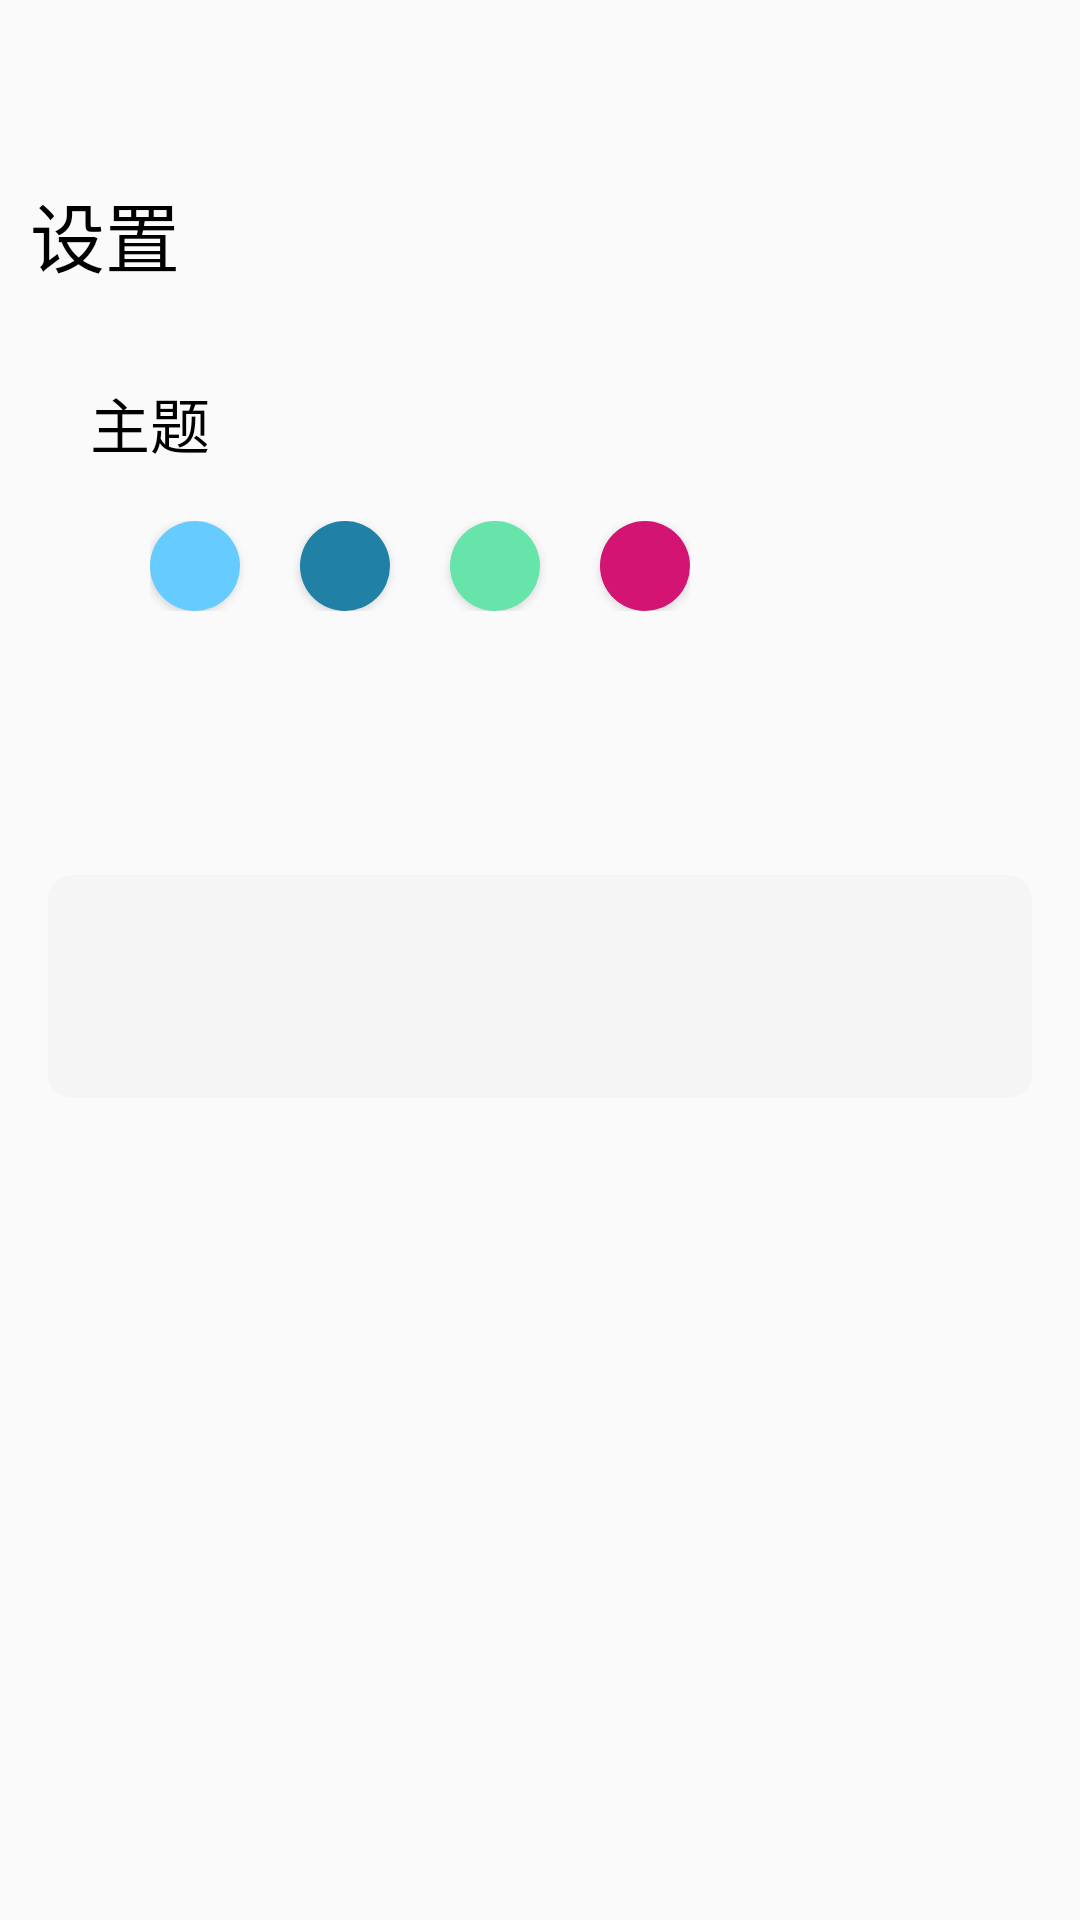

Android layout source for this screen:
<!-- AndroidManifest.xml: application theme Theme.Muse -->
<!-- res/layout/setting_layout.xml -->
<?xml version="1.0" encoding="utf-8"?>

<LinearLayout
    xmlns:android="http://schemas.android.com/apk/res/android"
    xmlns:app="http://schemas.android.com/apk/res-auto"
    xmlns:tools="http://schemas.android.com/tools"
    android:layout_width="match_parent"
    android:layout_height="match_parent"
    tools:context=".MainActivity"
    android:orientation="vertical">
    <LinearLayout
        android:layout_width="match_parent"
        android:layout_height="wrap_content"
        android:orientation="horizontal">
        <TextView
            android:layout_width="0dp"
            android:layout_height="wrap_content"
            android:layout_weight="1"
            android:gravity="start"
            android:layout_marginTop="50dp"
            android:text="@string/settings_header"
            android:padding="10dp"
            android:textColor="@color/black"
            android:textSize="25sp"/>
    </LinearLayout>

    <androidx.constraintlayout.widget.ConstraintLayout
        android:layout_width="match_parent"
        android:layout_height="wrap_content"
        android:layout_marginTop="10dp"
        android:layout_marginStart="20dp"
        android:layout_marginBottom="20dp"
        android:orientation="vertical">

        <TextView
            android:id="@+id/menu1"
            android:layout_width="match_parent"
            android:layout_height="0dp"
            android:layout_weight="1"
            android:gravity="start"
            android:text="@string/theme"
            android:textSize="20sp"
            android:textColor="@color/black"
            android:padding="10dp"
            app:layout_constraintTop_toTopOf="parent"
            app:layout_constraintStart_toStartOf="parent"/>

        <androidx.constraintlayout.widget.ConstraintLayout
            android:layout_width="wrap_content"
            android:layout_height="wrap_content"
            android:layout_marginTop="8dp"
            android:orientation="horizontal"
            app:layout_constraintStart_toStartOf="parent"
            android:layout_marginStart="30dp"
            app:layout_constraintTop_toBottomOf="@id/menu1">

            <Button
                android:id="@+id/btn_theme1"
                android:layout_width="30dp"
                android:layout_height="30dp"
                android:layout_weight="1"
                android:background="@drawable/btn_theme_1"
                android:gravity="center"
                app:layout_constraintStart_toStartOf="parent"
                app:layout_constraintTop_toTopOf="parent" />

            <Button
                android:id="@+id/btn_theme2"
                android:layout_width="30dp"
                android:layout_height="30dp"
                android:layout_marginStart="20dp"
                android:layout_weight="1"
                android:background="@drawable/btn_theme_2"
                android:gravity="center"
                app:layout_constraintStart_toEndOf="@id/btn_theme1"
                app:layout_constraintTop_toTopOf="parent"
                app:layout_constraintEnd_toStartOf="@id/btn_theme3"/>

            <Button
                android:id="@+id/btn_theme3"
                android:layout_width="30dp"
                android:layout_height="30dp"
                android:layout_marginStart="20dp"
                android:layout_weight="1"
                android:background="@drawable/btn_theme_3"
                android:gravity="center"
                app:layout_constraintStart_toEndOf="@id/btn_theme2"
                app:layout_constraintTop_toTopOf="parent"
                app:layout_constraintEnd_toStartOf="@id/btn_theme4"/>

            <Button
                android:id="@+id/btn_theme4"
                android:layout_width="30dp"
                android:layout_height="30dp"
                android:layout_marginStart="20dp"
                android:layout_weight="1"
                android:background="@drawable/btn_theme_4"
                android:gravity="center"
                app:layout_constraintStart_toEndOf="@id/btn_theme3"
                app:layout_constraintTop_toTopOf="parent"
                app:layout_constraintEnd_toEndOf="parent"/>
        </androidx.constraintlayout.widget.ConstraintLayout>
    </androidx.constraintlayout.widget.ConstraintLayout>

    <androidx.constraintlayout.widget.ConstraintLayout
        android:layout_width="match_parent"
        android:layout_height="wrap_content"
        android:layout_marginTop="60dp">
        <androidx.cardview.widget.CardView
            android:layout_width="match_parent"
            android:layout_height="wrap_content"
            android:layout_marginStart="16dp"
            android:layout_marginTop="8dp"
            android:layout_marginEnd="16dp"
            android:layout_marginBottom="8dp"
            app:cardBackgroundColor="#F5F5F5"
            app:cardCornerRadius="8dp"
            app:cardElevation="0dp"
            app:layout_constraintBottom_toBottomOf="parent"
            app:layout_constraintEnd_toEndOf="parent"
            app:layout_constraintStart_toStartOf="parent"
            app:layout_constraintTop_toTopOf="parent"
            android:id="@+id/hitokoto">

            <androidx.constraintlayout.widget.ConstraintLayout
                android:layout_width="match_parent"
                android:layout_height="match_parent">

                <TextView
                    android:id="@+id/tvText"
                    android:layout_width="0dp"
                    android:layout_height="wrap_content"
                    android:layout_marginStart="16dp"
                    android:layout_marginEnd="16dp"
                    android:lineSpacingExtra="4sp"
                    android:textAlignment="center"
                    android:textColor="@color/black"
                    android:textSize="16sp"
                    app:layout_constraintBottom_toTopOf="@+id/tvAuthor"
                    app:layout_constraintEnd_toEndOf="parent"
                    app:layout_constraintStart_toStartOf="parent"
                    app:layout_constraintTop_toTopOf="parent" />

                <TextView
                    android:id="@+id/tvAuthor"
                    android:layout_width="wrap_content"
                    android:layout_height="wrap_content"
                    android:layout_marginStart="16dp"
                    android:layout_marginBottom="4dp"
                    android:textColor="@color/black"
                    android:textSize="12sp"
                    app:layout_constraintBottom_toTopOf="@+id/tvSource"
                    app:layout_constraintStart_toStartOf="parent" />

                <TextView
                    android:id="@+id/tvSource"
                    android:layout_width="wrap_content"
                    android:layout_height="wrap_content"
                    android:layout_marginStart="16dp"
                    android:layout_marginBottom="16dp"
                    android:textColor="@color/black"
                    android:textSize="12sp"
                    app:layout_constraintBottom_toBottomOf="parent"
                    app:layout_constraintStart_toStartOf="parent" />
            </androidx.constraintlayout.widget.ConstraintLayout>
        </androidx.cardview.widget.CardView>

    </androidx.constraintlayout.widget.ConstraintLayout>




</LinearLayout>
<!-- resources referenced by this layout -->
<resources>
  <color name="black">#FF000000</color>
  <!-- drawable btn_theme_1 (drawable) -->
  <?xml version="1.0" encoding="utf-8"?>
  
  <selector xmlns:android="http://schemas.android.com/apk/res/android">
  
  
      <item>
          <shape
              xmlns:android="http://schemas.android.com/apk/res/android"
              >
              
              <solid android:color="#66CCFF" />
              <corners android:radius="105dip"/>
  
              
              <padding
                  android:left="10dp"
                  android:top="10dp"
                  android:right="10dp"
                  android:bottom="10dp"
                  />
          </shape>
      </item>
  
  </selector>
  <!-- drawable btn_theme_2 (drawable) -->
  <?xml version="1.0" encoding="utf-8"?>
  
  <selector xmlns:android="http://schemas.android.com/apk/res/android">
  
      <item>
          <shape
              xmlns:android="http://schemas.android.com/apk/res/android"
              >
              
              <solid android:color="#2080A5" />
              <corners android:radius="105dip"/>
  
              
              <padding
                  android:left="10dp"
                  android:top="10dp"
                  android:right="10dp"
                  android:bottom="10dp"
                  />
          </shape>
      </item>
  
  
  
  
  
  
  
  
  
  
  
  
  
  
  
  
  
  
  
  
  
  
  
  
  
  
  
  </selector>
  <!-- drawable btn_theme_3 (drawable) -->
  <?xml version="1.0" encoding="utf-8"?>
  
  <selector xmlns:android="http://schemas.android.com/apk/res/android">
  
  
      <item>
          <shape
              xmlns:android="http://schemas.android.com/apk/res/android"
              >
              
              <solid android:color="#67E4AA" />
              <corners android:radius="105dip"/>
  
              
              <padding
                  android:left="10dp"
                  android:top="10dp"
                  android:right="10dp"
                  android:bottom="10dp"
                  />
          </shape>
      </item>
  
  </selector>
  <!-- drawable btn_theme_4 (drawable) -->
  <?xml version="1.0" encoding="utf-8"?>
  
  <selector xmlns:android="http://schemas.android.com/apk/res/android">
  
  
      <item>
          <shape
              xmlns:android="http://schemas.android.com/apk/res/android"
              >
              
              <solid android:color="#D41473" />
              <corners android:radius="105dip"/>
  
              
              <padding
                  android:left="10dp"
                  android:top="10dp"
                  android:right="10dp"
                  android:bottom="10dp"
                  />
          </shape>
      </item>
  
  </selector>
  <string name="settings_header">设置</string>
  <string name="theme">主题</string>
  <style name="Theme.Muse" parent="Theme.AppCompat.Light.NoActionBar">
          
          <item name="colorPrimary">@color/white</item>
          <item name="colorPrimaryVariant">@color/white</item>
          <item name="colorOnPrimary">@color/white</item>
          
          <item name="colorSecondary">@color/teal_200</item>
          <item name="colorSecondaryVariant">@color/teal_700</item>
          <item name="colorOnSecondary">@color/black</item>
          <item name="buttonBarButtonStyle">@color/sky_blue</item>
          <item name="colorButtonNormal">@color/sky_blue</item>
          
          <item name="android:statusBarColor" tools:targetApi="l">?attr/colorPrimaryVariant</item>
          
      </style>
  <color name="white">#FFFFFFFF</color>
  <color name="teal_200">#FF03DAC5</color>
  <color name="teal_700">#FF018786</color>
  <color name="sky_blue">#66CCFF</color>
</resources>
